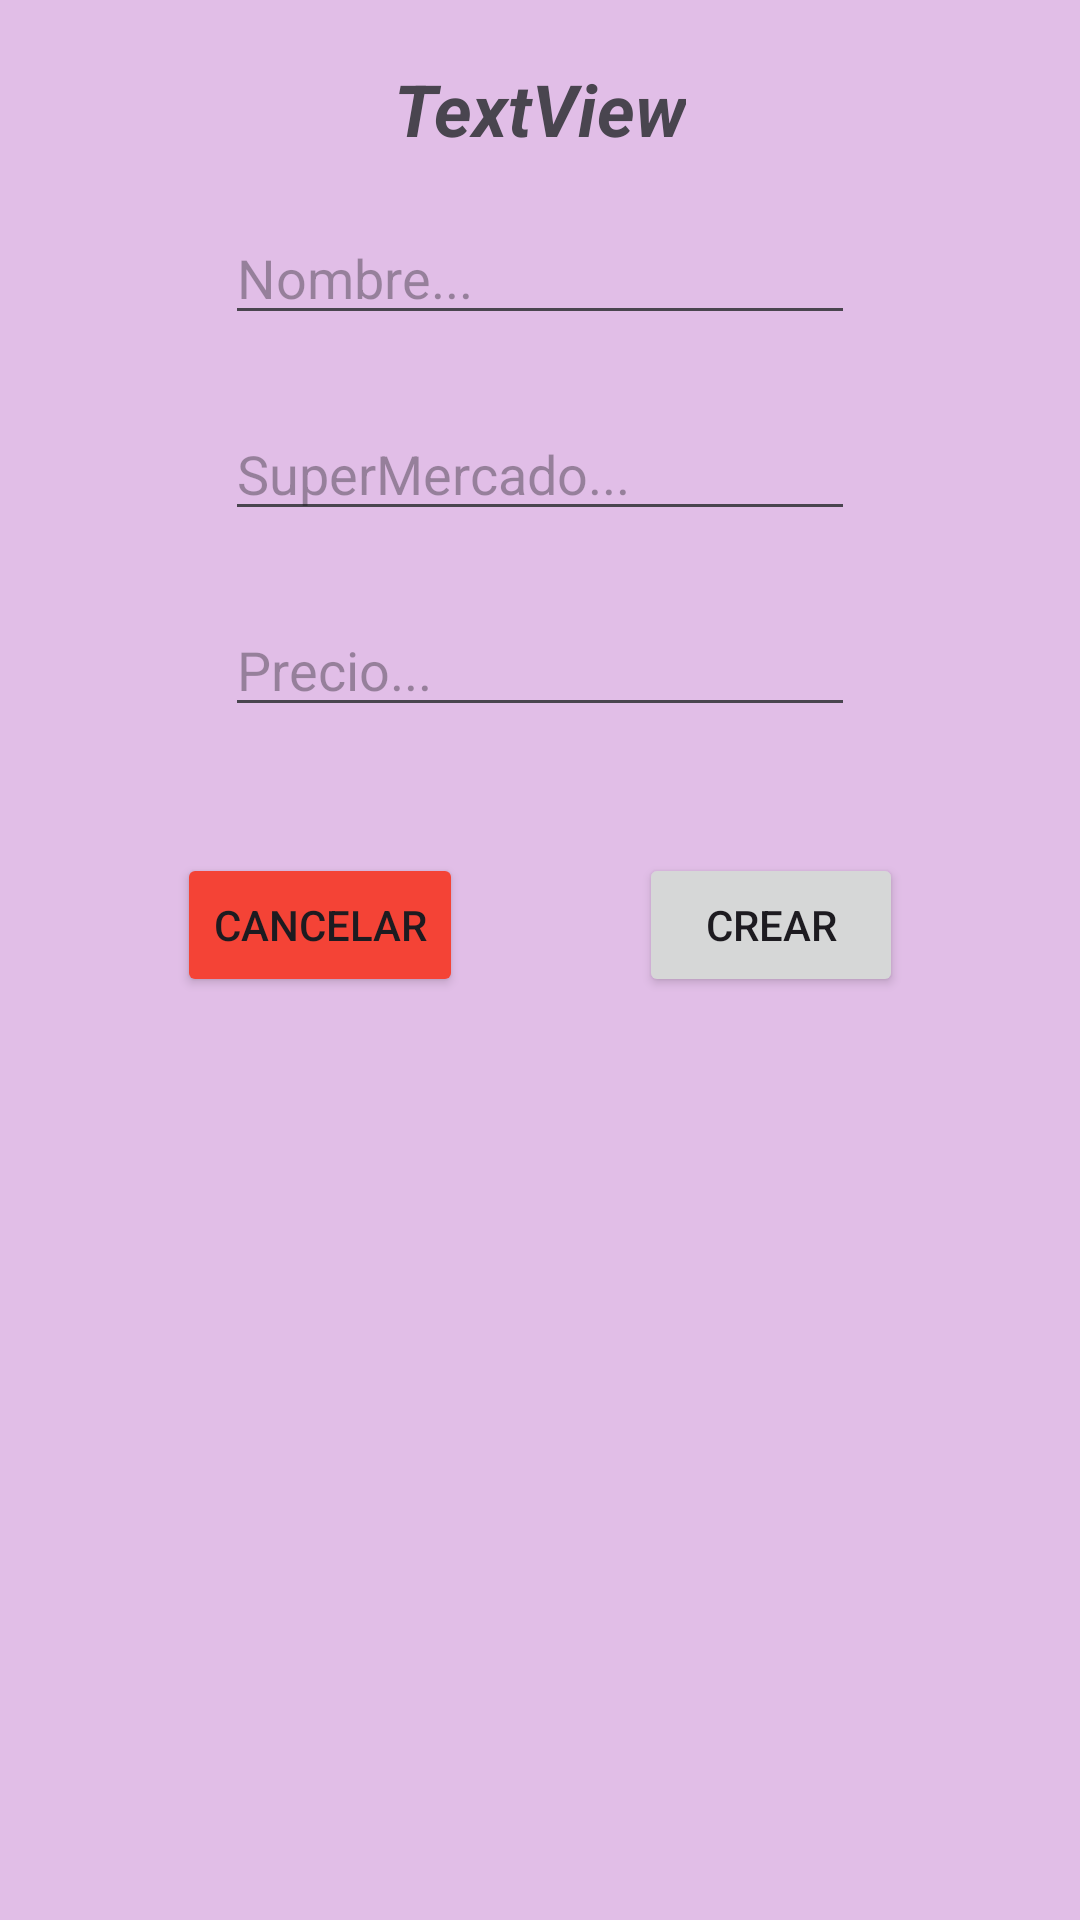

This screen was rendered from an Android layout file. Write that file and the resources it references.
<!-- AndroidManifest.xml: application theme Theme.CrudRealTimeLogin260125 -->
<!-- res/layout/activity_add.xml -->
<?xml version="1.0" encoding="utf-8"?>
<androidx.constraintlayout.widget.ConstraintLayout xmlns:android="http://schemas.android.com/apk/res/android"
    xmlns:app="http://schemas.android.com/apk/res-auto"
    xmlns:tools="http://schemas.android.com/tools"
    android:id="@+id/main"
    android:layout_width="match_parent"
    android:layout_height="match_parent"
    android:background="#E1BEE7"
    tools:context=".AddActivity">

    <TextView
        android:id="@+id/tv_titulo"
        android:layout_width="wrap_content"
        android:layout_height="wrap_content"
        android:layout_marginTop="20dp"
        android:text="TextView"
        android:textSize="24sp"
        android:textStyle="bold|italic"
        app:layout_constraintEnd_toEndOf="parent"
        app:layout_constraintHorizontal_bias="0.5"
        app:layout_constraintStart_toStartOf="parent"
        app:layout_constraintTop_toTopOf="parent" />

    <EditText
        android:id="@+id/et_nombre"
        android:layout_width="wrap_content"
        android:layout_height="wrap_content"
        android:layout_marginTop="18dp"
        android:ems="10"
        android:hint="Nombre..."
        android:inputType="text"
        app:layout_constraintEnd_toEndOf="parent"
        app:layout_constraintHorizontal_bias="0.5"
        app:layout_constraintStart_toStartOf="parent"
        app:layout_constraintTop_toBottomOf="@+id/tv_titulo" />


    <EditText
        android:id="@+id/et_supermercado"
        android:layout_width="wrap_content"
        android:layout_height="wrap_content"
        android:layout_marginTop="24dp"
        android:ems="10"
        android:hint="SuperMercado..."
        android:inputType="text"
        app:layout_constraintEnd_toEndOf="parent"
        app:layout_constraintHorizontal_bias="0.5"
        app:layout_constraintStart_toStartOf="parent"
        app:layout_constraintTop_toBottomOf="@+id/et_nombre" />

    <EditText
        android:id="@+id/et_precio"
        android:layout_width="wrap_content"
        android:layout_height="wrap_content"
        android:layout_marginTop="24dp"
        android:ems="10"
        android:hint="Precio..."
        android:inputType="numberDecimal"
        app:layout_constraintEnd_toEndOf="parent"
        app:layout_constraintHorizontal_bias="0.5"
        app:layout_constraintStart_toStartOf="parent"
        app:layout_constraintTop_toBottomOf="@+id/et_supermercado" />

    <Button
        android:id="@+id/btn_cancelar"
        android:layout_width="wrap_content"
        android:layout_height="wrap_content"
        android:layout_marginTop="42dp"
        android:backgroundTint="#F44336"
        android:text="CANCELAR"
        app:layout_constraintEnd_toStartOf="@+id/btn_add"
        app:layout_constraintHorizontal_bias="0.5"
        app:layout_constraintStart_toStartOf="parent"
        app:layout_constraintTop_toBottomOf="@+id/et_precio" />

    <Button
        android:id="@+id/btn_add"
        android:layout_width="wrap_content"
        android:layout_height="wrap_content"
        android:text="CREAR"
        app:layout_constraintBottom_toBottomOf="@+id/btn_cancelar"
        app:layout_constraintEnd_toEndOf="parent"
        app:layout_constraintHorizontal_bias="0.5"
        app:layout_constraintStart_toEndOf="@+id/btn_cancelar"
        app:layout_constraintTop_toTopOf="@+id/btn_cancelar" />
</androidx.constraintlayout.widget.ConstraintLayout>
<!-- resources referenced by this layout -->
<resources>
  <style name="Theme.CrudRealTimeLogin260125" parent="Base.Theme.CrudRealTimeLogin260125" />
  <style name="Base.Theme.CrudRealTimeLogin260125" parent="Theme.Material3.DayNight.NoActionBar">
          
          
      </style>
</resources>
